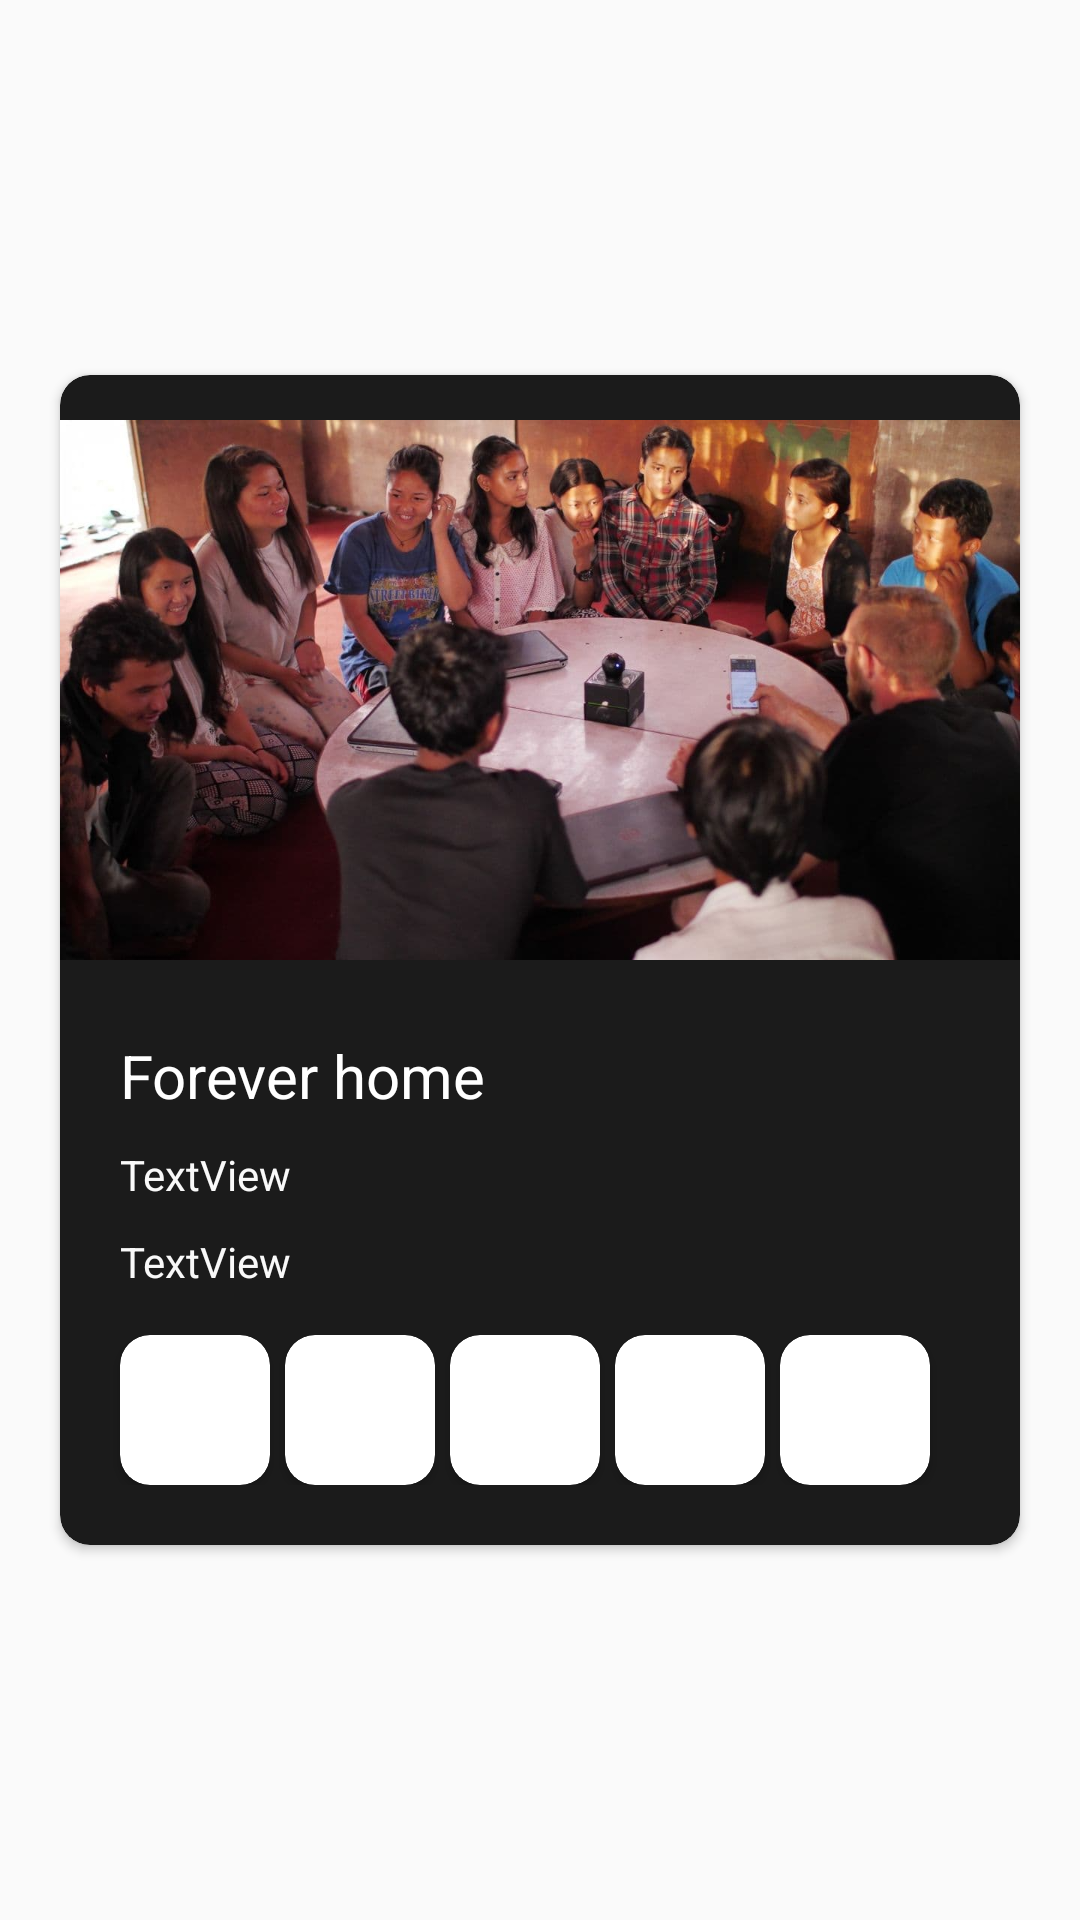

Android layout source for this screen:
<!-- AndroidManifest.xml: application theme AppTheme -->
<!-- res/layout/custom_communities.xml -->
<?xml version="1.0" encoding="utf-8"?>
<androidx.constraintlayout.widget.ConstraintLayout xmlns:android="http://schemas.android.com/apk/res/android"
    xmlns:app="http://schemas.android.com/apk/res-auto"
    xmlns:tools="http://schemas.android.com/tools"
    android:layout_width="match_parent"
    android:layout_height="match_parent">

    <androidx.cardview.widget.CardView
        android:layout_width="match_parent"
        android:layout_height="wrap_content"
        android:layout_marginStart="20dp"
        android:layout_marginLeft="20dp"
        android:layout_marginEnd="20dp"
        android:layout_marginRight="20dp"
        app:cardBackgroundColor="#1b1b1b"
        app:cardCornerRadius="10dp"
        app:layout_constraintBottom_toBottomOf="parent"
        app:layout_constraintEnd_toEndOf="parent"
        app:layout_constraintStart_toStartOf="parent"
        app:layout_constraintTop_toTopOf="parent">

        <LinearLayout
            android:layout_width="match_parent"
            android:layout_height="wrap_content"
            android:orientation="vertical">

            <ImageView
                android:id="@+id/imageView3"
                android:layout_width="match_parent"
                android:layout_height="210dp"
                app:srcCompat="@drawable/photo_2021_07_02_09_43_22" />

            <TextView
                android:id="@+id/groupNameTxt"
                android:layout_width="wrap_content"
                android:layout_height="wrap_content"
                android:layout_marginStart="20dp"
                android:layout_marginLeft="20dp"
                android:layout_marginTop="10dp"
                android:text="Forever home"
                android:textColor="#ffffff"
                android:textSize="20sp" />

            <TextView
                android:id="@+id/textView3"
                android:layout_width="match_parent"
                android:layout_height="wrap_content"
                android:layout_marginStart="20dp"
                android:layout_marginLeft="20dp"
                android:layout_marginTop="10dp"
                android:text="TextView"
                android:textColor="#f9f9f9" />

            <TextView
                android:id="@+id/memberTxt"
                android:layout_width="match_parent"
                android:layout_height="wrap_content"
                android:layout_marginStart="20dp"
                android:layout_marginLeft="20dp"
                android:layout_marginTop="10dp"
                android:text="TextView"
                android:textColor="#f9f9f9" />

            <LinearLayout
                android:layout_width="match_parent"
                android:layout_height="match_parent"
                android:layout_marginTop="15dp"
                android:orientation="horizontal">

                <androidx.cardview.widget.CardView
                    android:layout_width="wrap_content"
                    android:layout_height="wrap_content"
                    android:layout_marginStart="20dp"
                    android:layout_marginLeft="20dp"
                    app:cardCornerRadius="10dp">

                    <ImageView
                        android:id="@+id/pp1"
                        android:layout_width="50dp"
                        android:layout_height="50dp"
                        android:layout_weight="1"
                        tools:srcCompat="@tools:sample/avatars" />
                </androidx.cardview.widget.CardView>

                <androidx.cardview.widget.CardView
                    android:layout_width="wrap_content"
                    android:layout_height="wrap_content"
                    android:layout_marginStart="5dp"
                    android:layout_marginLeft="5dp"
                    app:cardCornerRadius="10dp">

                    <ImageView
                        android:id="@+id/pp2"
                        android:layout_width="50dp"
                        android:layout_height="50dp"
                        android:layout_weight="1"
                        tools:srcCompat="@tools:sample/avatars" />
                </androidx.cardview.widget.CardView>

                <androidx.cardview.widget.CardView
                    android:layout_width="wrap_content"
                    android:layout_height="wrap_content"
                    android:layout_marginStart="5dp"
                    android:layout_marginLeft="5dp"
                    app:cardCornerRadius="10dp">

                    <ImageView
                        android:id="@+id/pp3"
                        android:layout_width="50dp"
                        android:layout_height="50dp"
                        android:layout_weight="1"
                        tools:srcCompat="@tools:sample/avatars" />
                </androidx.cardview.widget.CardView>

                <androidx.cardview.widget.CardView
                    android:layout_width="wrap_content"
                    android:layout_height="wrap_content"
                    android:layout_marginStart="5dp"
                    android:layout_marginLeft="5dp"
                    app:cardCornerRadius="10dp">

                    <ImageView
                        android:id="@+id/pp4"
                        android:layout_width="50dp"
                        android:layout_height="50dp"
                        android:layout_weight="1"
                        tools:srcCompat="@tools:sample/avatars" />
                </androidx.cardview.widget.CardView>

                <androidx.cardview.widget.CardView
                    android:layout_width="wrap_content"
                    android:layout_height="wrap_content"
                    android:layout_marginStart="5dp"
                    android:layout_marginLeft="5dp"
                    app:cardCornerRadius="10dp">

                    <ImageView
                        android:id="@+id/pp5"
                        android:layout_width="50dp"
                        android:layout_height="50dp"
                        android:layout_weight="1"
                        tools:srcCompat="@tools:sample/avatars" />
                </androidx.cardview.widget.CardView>

                <Button
                    android:id="@+id/button2"
                    android:layout_height="50dp"
                    android:drawableBottom="@drawable/fa_add"
                    android:nextFocusRight="5dp" />

            </LinearLayout>

            <View
                android:id="@+id/view2"
                android:layout_width="match_parent"
                android:layout_height="20dp" />


        </LinearLayout>

    </androidx.cardview.widget.CardView>
</androidx.constraintlayout.widget.ConstraintLayout>
<!-- resources referenced by this layout -->
<resources>
  <!-- drawable photo_2021_07_02_09_43_22: jpg bitmap (drawable, 82775 bytes) -->
  <style name="AppTheme" parent="Theme.AppCompat.Light.NoActionBar">
          
          <item name="colorPrimary">#212121</item>
          <item name="colorPrimaryDark">#212121</item>
          <item name="colorAccent">#d09a51</item>
      </style>
</resources>
